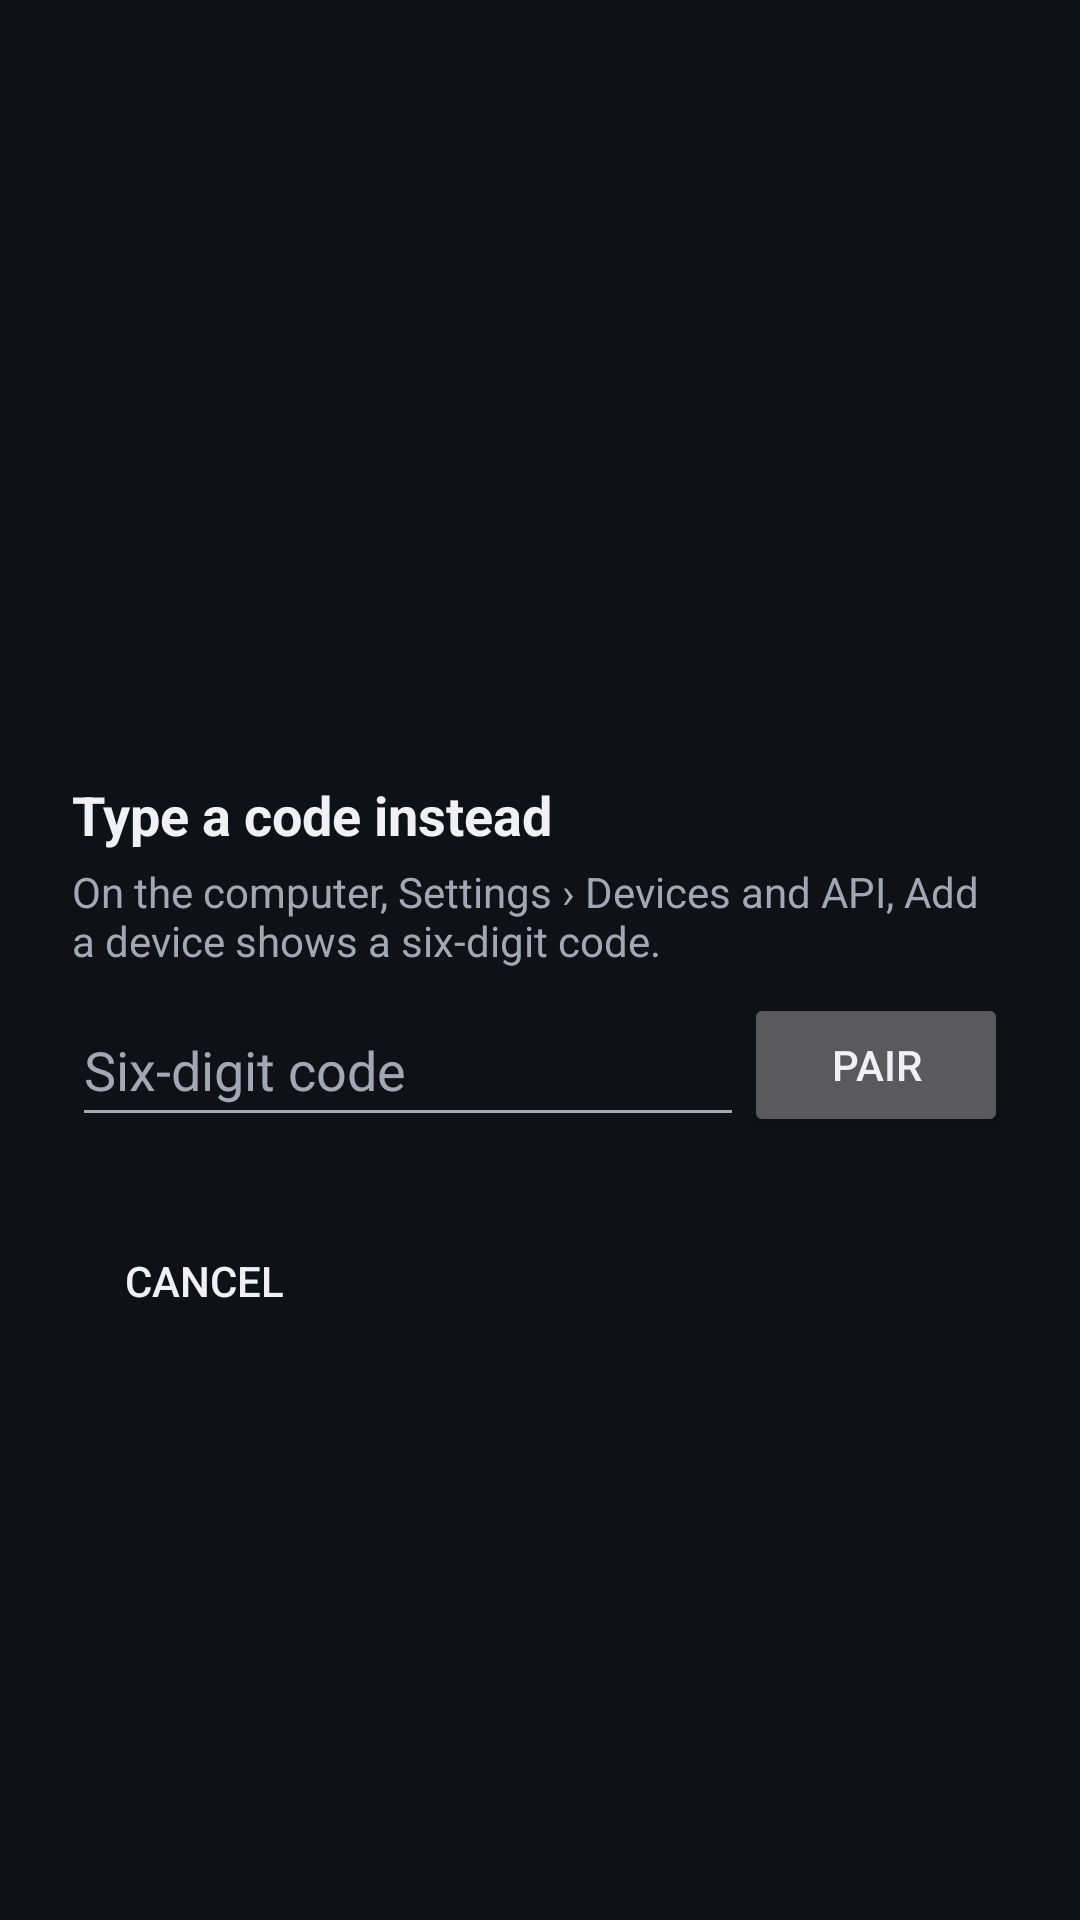

This screen was rendered from an Android layout file. Write that file and the resources it references.
<!-- AndroidManifest.xml: application theme Theme.UpNext -->
<!-- res/layout/activity_ask.xml -->
<?xml version="1.0" encoding="utf-8"?>
<ScrollView xmlns:android="http://schemas.android.com/apk/res/android"
    android:id="@+id/root"
    android:layout_width="match_parent"
    android:layout_height="match_parent"
    android:fillViewport="true">

    <LinearLayout
        android:layout_width="match_parent"
        android:layout_height="wrap_content"
        android:orientation="vertical"
        android:padding="24dp">

        <TextView
            android:id="@+id/title"
            android:layout_width="match_parent"
            android:layout_height="wrap_content"
            android:textColor="@color/upnext_text"
            android:textSize="24sp"
            android:textStyle="bold" />

        <TextView
            android:id="@+id/match_code"
            android:layout_width="match_parent"
            android:layout_height="wrap_content"
            android:layout_marginTop="32dp"
            android:gravity="center"
            android:letterSpacing="0.2"
            android:textColor="@color/upnext_accent"
            android:textSize="64sp"
            android:textStyle="bold"
            android:visibility="invisible" />

        <TextView
            android:id="@+id/status"
            android:layout_width="match_parent"
            android:layout_height="wrap_content"
            android:layout_marginTop="24dp"
            android:textColor="@color/upnext_text"
            android:textSize="16sp" />

        <Button
            android:id="@+id/ask_again"
            android:layout_width="match_parent"
            android:layout_height="wrap_content"
            android:layout_marginTop="16dp"
            android:minHeight="48dp"
            android:text="@string/ask_again"
            android:visibility="gone" />

        <TextView
            android:layout_width="match_parent"
            android:layout_height="wrap_content"
            android:layout_marginTop="40dp"
            android:text="@string/type_a_code_instead"
            android:textColor="@color/upnext_text"
            android:textSize="18sp"
            android:textStyle="bold" />

        <TextView
            android:layout_width="match_parent"
            android:layout_height="wrap_content"
            android:layout_marginTop="4dp"
            android:text="@string/type_a_code_help"
            android:textColor="@color/upnext_text_muted"
            android:textSize="14sp" />

        <LinearLayout
            android:layout_width="match_parent"
            android:layout_height="wrap_content"
            android:layout_marginTop="8dp"
            android:gravity="center_vertical"
            android:orientation="horizontal">

            <EditText
                android:id="@+id/code"
                android:layout_width="0dp"
                android:layout_height="wrap_content"
                android:layout_weight="1"
                android:autofillHints="oneTimeCode"
                android:hint="@string/code_hint"
                android:imeOptions="actionDone"
                android:inputType="number"
                android:maxLength="7"
                android:minHeight="48dp"
                android:textColor="@color/upnext_text"
                android:textColorHint="@color/upnext_text_muted" />

            <Button
                android:id="@+id/pair_code"
                android:layout_width="wrap_content"
                android:layout_height="wrap_content"
                android:minHeight="48dp"
                android:text="@string/pair" />
        </LinearLayout>

        <Button
            android:id="@+id/cancel"
            style="?android:attr/borderlessButtonStyle"
            android:layout_width="wrap_content"
            android:layout_height="wrap_content"
            android:layout_marginTop="24dp"
            android:minHeight="48dp"
            android:text="@android:string/cancel" />
    </LinearLayout>
</ScrollView>
<!-- resources referenced by this layout -->
<resources>
  <color name="upnext_accent">#F5B942</color>
  <color name="upnext_text">#F0F0F5</color>
  <color name="upnext_text_muted">#A3A7B5</color>
  <string name="ask_again">Ask again</string>
  <string name="code_hint">Six-digit code</string>
  <string name="pair">Pair</string>
  <string name="type_a_code_help">On the computer, Settings › Devices and API, Add a device shows a six-digit code.</string>
  <string name="type_a_code_instead">Type a code instead</string>
  <style name="Theme.UpNext" parent="android:Theme.Material.NoActionBar">
          <item name="android:colorPrimary">@color/upnext_background</item>
          <item name="android:colorAccent">@color/upnext_accent</item>
          <item name="android:windowBackground">@color/upnext_background</item>
          <item name="android:textColorPrimary">@color/upnext_text</item>
          <item name="android:textColorSecondary">@color/upnext_text_muted</item>
      </style>
  <color name="upnext_background">#0F1117</color>
</resources>
